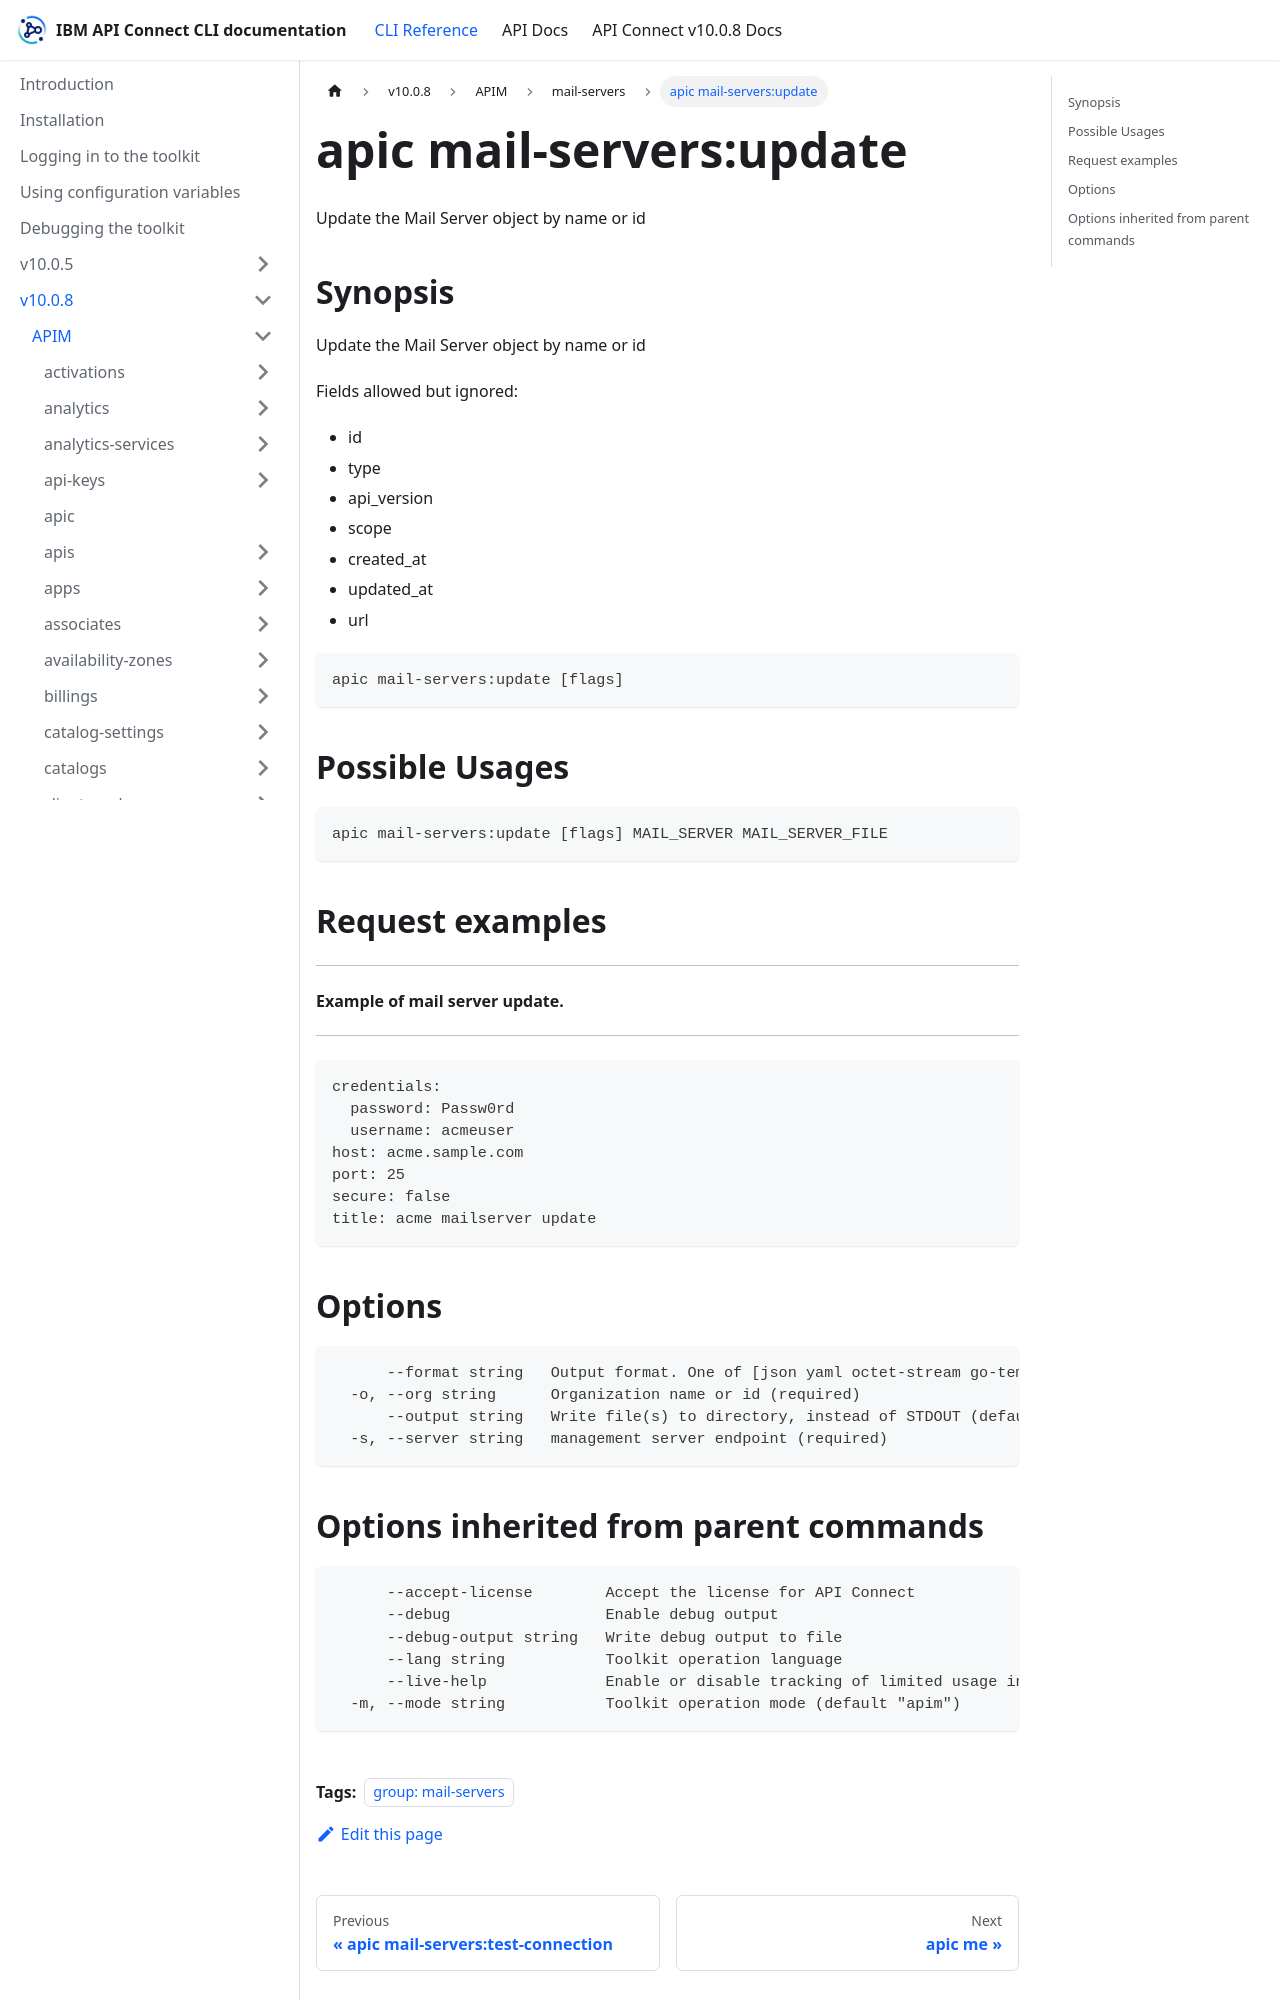

repository: ibm-apiconnect/clidocs · page: docs/v1008/apim/mail-servers/apic_mail-servers_update.html · generator: docusaurus

---
tags:
- "group: mail-servers"
---
# apic mail-servers:update

Update the Mail Server object by name or id

## Synopsis

Update the Mail Server object by name or id
          
          Fields allowed but ignored:
          - id
          - type
          - api_version
          - scope
          - created_at
          - updated_at
          - url

```
apic mail-servers:update [flags]
```

## Possible Usages

```
apic mail-servers:update [flags] MAIL_SERVER MAIL_SERVER_FILE
```

## Request examples

-----------------------------------
#### Example of mail server update.
-----------------------------------

```
credentials:
  password: Passw0rd
  username: acmeuser
host: acme.sample.com
port: 25
secure: false
title: acme mailserver update
```

## Options

```
      --format string   Output format. One of [json yaml octet-stream go-template=... go-template-file=...], defaults to yaml.
  -o, --org string      Organization name or id (required)
      --output string   Write file(s) to directory, instead of STDOUT (default "-")
  -s, --server string   management server endpoint (required)
```
